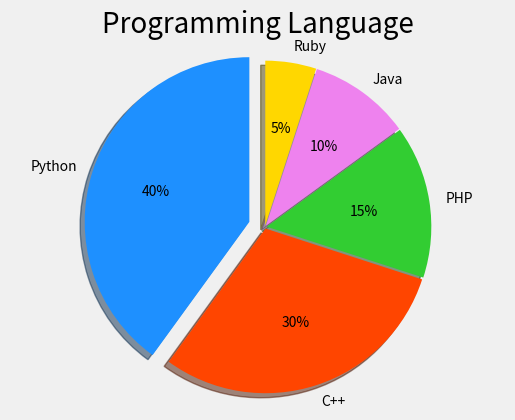

Here is the Python script that generated this plot:
import numpy as np
import matplotlib.pyplot as mp
values = [40000, 30000, 15000, 10000, 5000]
spaces = [0.1, 0.01, 0.01, 0.01, 0.01]
labels = ['Python', 'C++', 'PHP', 'Java', 'Ruby']
colors = ['dodgerblue', 'orangered', 'limegreen',
	'violet', 'gold']
mp.figure().set_facecolor(np.ones(3) * 240 / 255)
mp.title('Programming Language', fontsize=20)
mp.pie(values, spaces, labels, colors, '%d%%',
	shadow=True, startangle=90)
mp.axis('equal')
mp.show()